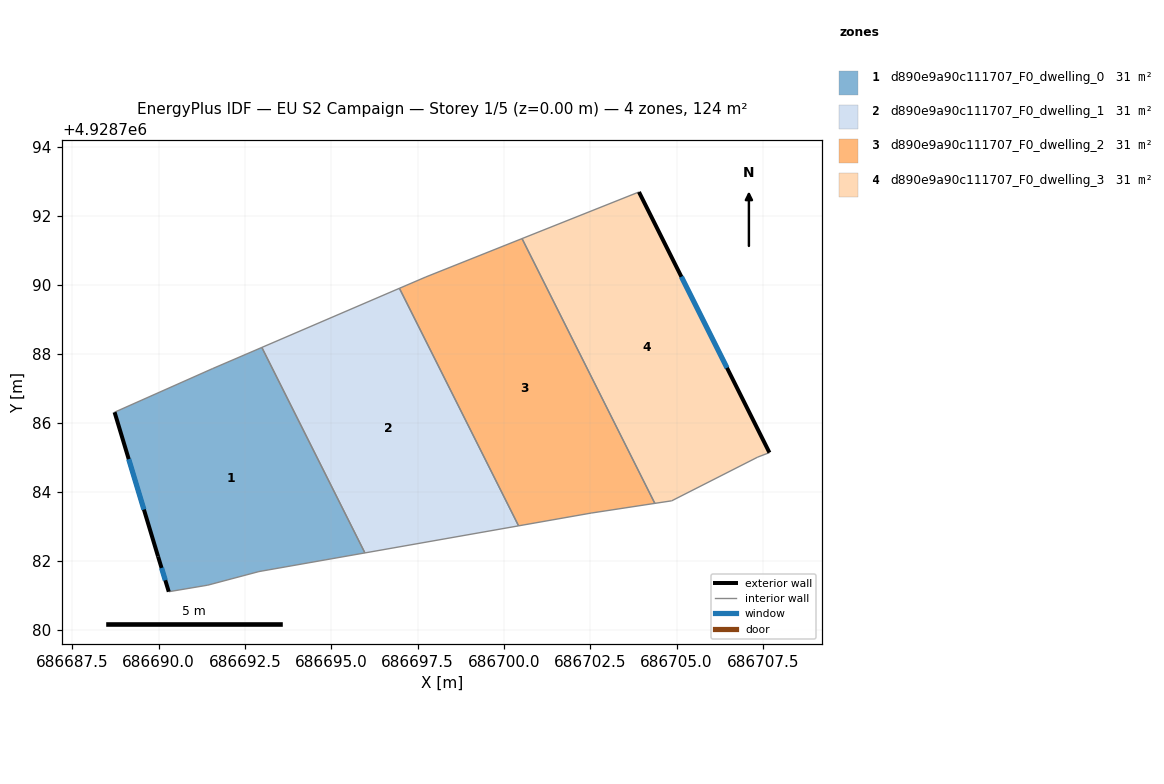
=== STOREY PLAN SPEC (per zone: floor XY polygon, exterior-wall plan segments, windows/doors) ===
zone 1: d890e9a90c111707_F0_dwelling_0  (31.1 m²)
  floor: (686695.97, 4928782.24) (686692.99, 4928788.19) (686691.55, 4928787.57) (686688.72, 4928786.31) (686689.98, 4928782.13) (686690.29, 4928781.11) (686691.42, 4928781.30) (686692.90, 4928781.70)
  exterior wall: (686690.29, 4928781.11) – (686689.98, 4928782.13)  [1.1 m]
    window: (686690.19, 4928781.44) – (686690.08, 4928781.80)  [0.4 m²]
  exterior wall: (686689.98, 4928782.13) – (686688.72, 4928786.31)  [4.4 m]
    window: (686689.57, 4928783.49) – (686689.13, 4928784.95)  [1.6 m²]
  interior walls: 6
zone 2: d890e9a90c111707_F0_dwelling_1  (31.1 m²)
  floor: (686700.42, 4928783.02) (686696.97, 4928789.90) (686692.99, 4928788.19) (686695.97, 4928782.24)
  interior walls: 4
zone 3: d890e9a90c111707_F0_dwelling_2  (31.1 m²)
  floor: (686704.37, 4928783.67) (686700.52, 4928791.34) (686697.74, 4928790.23) (686696.97, 4928789.90) (686700.42, 4928783.02) (686702.53, 4928783.39)
  interior walls: 6
zone 4: d890e9a90c111707_F0_dwelling_3  (31.1 m²)
  floor: (686707.35, 4928785.01) (686707.69, 4928785.14) (686703.91, 4928792.69) (686700.52, 4928791.34) (686704.37, 4928783.67) (686704.86, 4928783.74)
  exterior wall: (686703.91, 4928792.69) – (686707.69, 4928785.14)  [8.4 m]
    window: (686705.14, 4928790.23) – (686706.46, 4928787.60)  [3.1 m²]
  interior walls: 5

=== DERIVED (storey summary) ===
Building: EU S2 Campaign
Storey: 1 of 5  (floor level z = 0.00 m)
Storey gross floor area: 124.3 m²
Zones on this storey: 4
  - d890e9a90c111707_F0_dwelling_0: floor 31.1 m²; exterior wall 5.4 m (16.3 m²); 2 window(s) 2.0 m²; WWR 12.2%
  - d890e9a90c111707_F0_dwelling_1: floor 31.1 m²
  - d890e9a90c111707_F0_dwelling_2: floor 31.1 m²
  - d890e9a90c111707_F0_dwelling_3: floor 31.1 m²; exterior wall 8.4 m (25.3 m²); 1 window(s) 3.1 m²; WWR 12.2%
Zone adjacency (shared interzone walls):
  - d890e9a90c111707_F0_dwelling_0 ↔ d890e9a90c111707_F0_dwelling_1
  - d890e9a90c111707_F0_dwelling_1 ↔ d890e9a90c111707_F0_dwelling_2
  - d890e9a90c111707_F0_dwelling_2 ↔ d890e9a90c111707_F0_dwelling_3